Dataset: data (GitHub, magahisca/dfruitdisease). Classes: anthracnose, cactus virus X, healthy, stem canker.

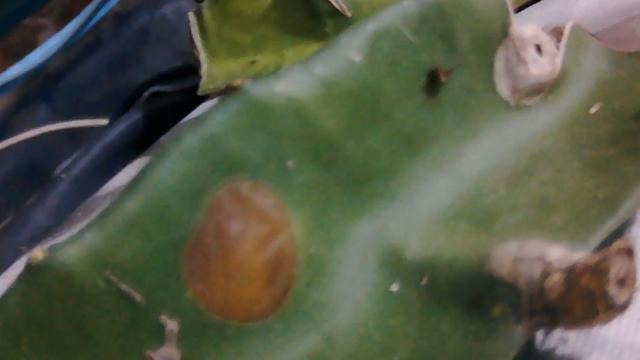
Label: stem canker

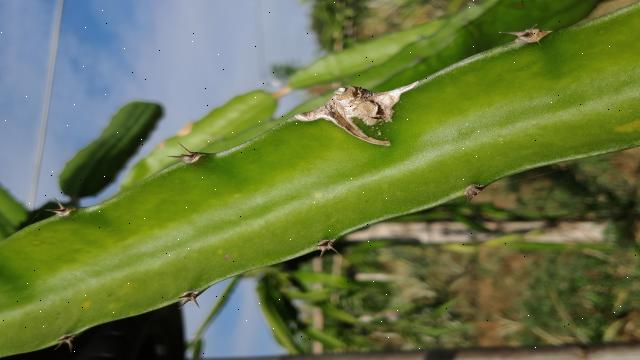
Label: healthy

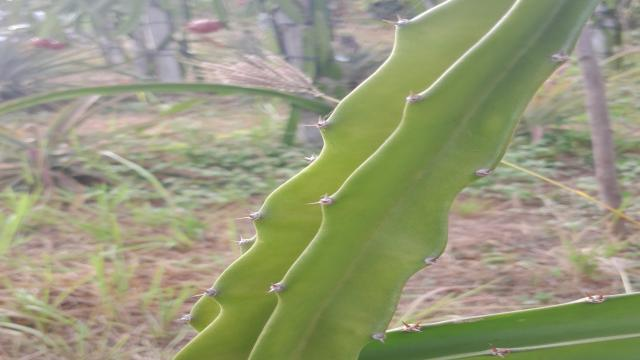
Label: healthy

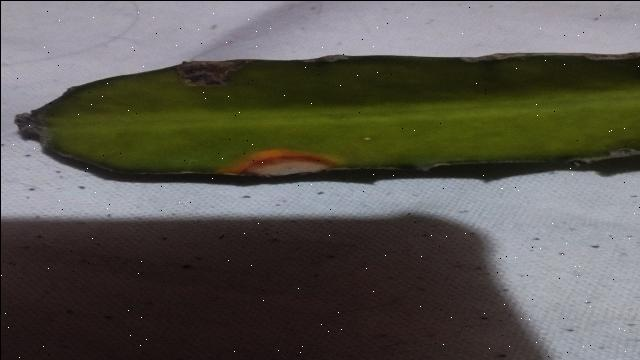
Label: anthracnose

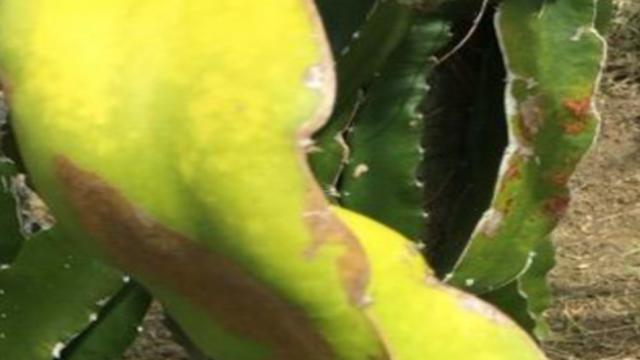
Label: cactus virus X

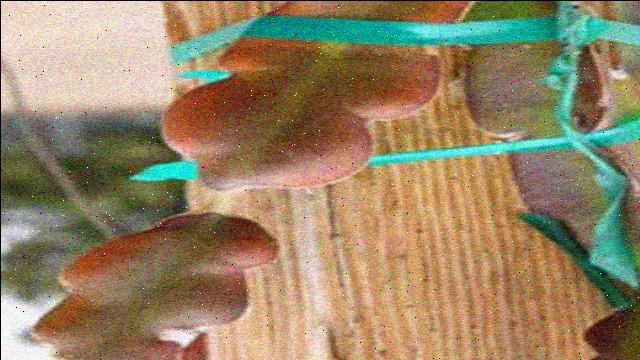
Label: cactus virus X
